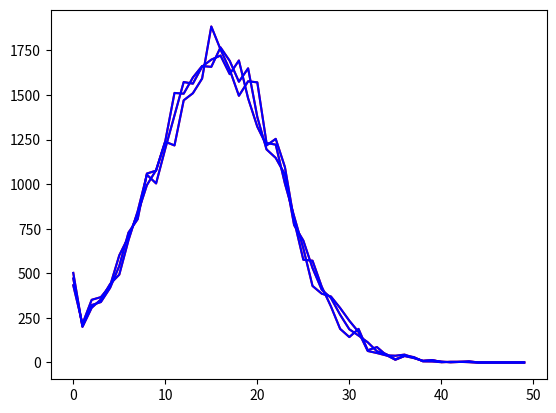

Source code (Python):
import numpy as np 
import matplotlib.pyplot as plt
import time 

class CountMedianSketch:

    def __init__(self, n, ch = 1, epsilon=0.1, delta = 0.01):
        self.n = n
        self.ch = ch
        self.w = int(3./epsilon**2) #bucket size
        self.d = int(20*np.log(1./delta))        
        self.p = self.get_nearest_prime(self.w)    

        self.hash_params = np.random.randint(0, self.p, (self.d, 2))
        self.signs_params = np.random.randint(0, 2, self.d)

        self.c_table = np.zeros((self.d, self.w, ch))
        self.arange_ind = np.arange(self.c_table.shape[0], dtype=np.int32)

    def query_all(self):
        counter = np.zeros((self.n, self.ch))
        for i in range(self.n):
            counter[i] = self.query(i)
        return counter

    def query(self, x):
        #query one item
        ind = self.get_hash_ind(x)
        sign = self.get_sign(x)
        min_val = np.median(np.multiply(sign[:, np.newaxis],self.c_table[self.arange_ind, ind]), axis = 0)
        return min_val

    def insert(self, x, c):
        ind = self.get_hash_ind(x)
        sign = self.get_sign(x)
        self.c_table[self.arange_ind, ind] += sign[:, np.newaxis].dot(c[np.newaxis, :])

    def get_sign(self, x):
        ind = np.mod(x+self.signs_params, 2)*2-1
        return ind

    def get_hash_ind(self, x):
        ind = np.mod(np.mod((self.hash_params[:, 0]*x+self.hash_params[:, 1]), self.p), self.w)
        return ind

    def get_nearest_prime(self, old_number):
        try:
            n = np.max(self.sieve(2*old_number-1))
            if n < old_number+1: return None
            return n
        except ValueError:
            return None

    def sieve(self, n):
        mask = np.ones(n+1)
        mask[:2] = 0
        for i in range(2, int(n**.5)+1):
            if not mask[i]:
                continue
            mask[i*i::i] = 0
        return np.argwhere(mask)

if __name__ == '__main__':
    #CountSketch
    #tradeoff between k and epsilon to get optimum speed and memory

    n = 50  #universe size
    ch = 3

    real_counter = np.zeros((n,ch))
    cs_counter = CountMedianSketch(n, ch)

    start = time.time()

    m = 30000
    for i in range(m):
        x = np.clip(int(np.random.normal(16, 7, 1)), 0, n-1)
        c = np.random.normal(1,2,ch)        
        cs_counter.insert(x, c)
        real_counter[x] += c

    print(time.time()-start)

    counter = cs_counter.query_all()
    # error = epsilon*np.sqrt(np.sum(np.square(real_counter)))
    # success_rate = float(np.sum(np.absolute(counter-real_counter)<error))/(n*ch)
    # print(success_rate)

    plt.plot(counter, 'r-')
    plt.plot(real_counter, 'b-')
    plt.show()